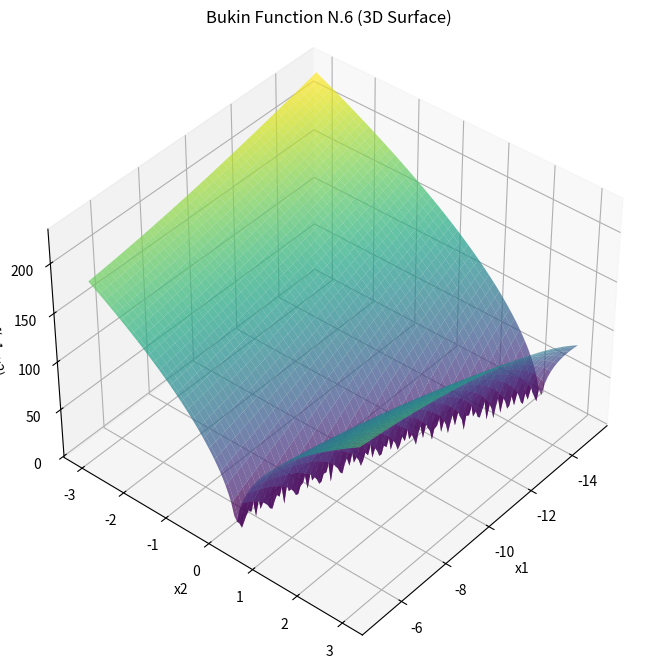
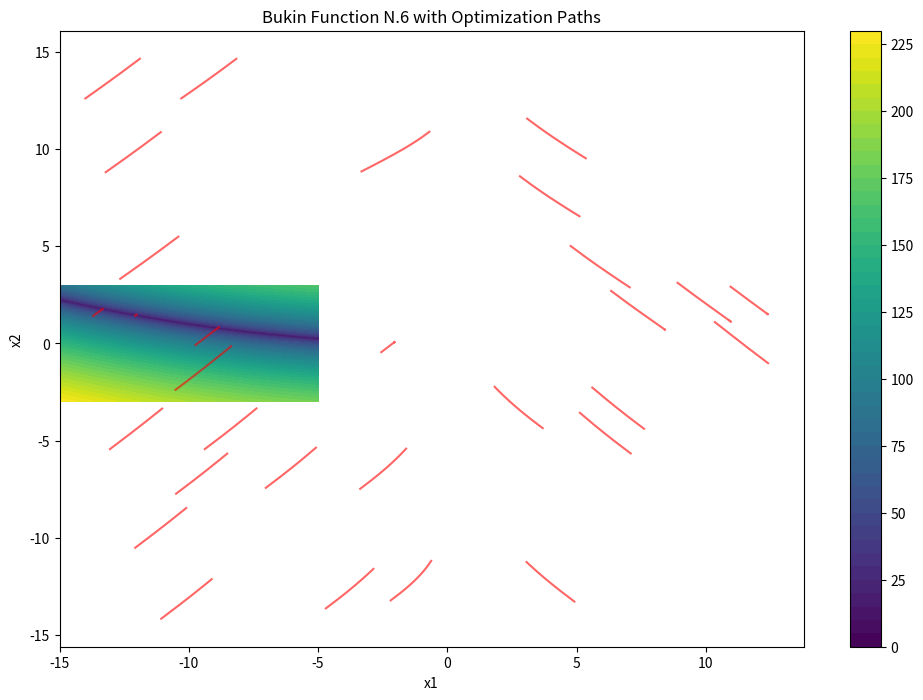

These charts were generated, in order, by the following Python code:
import matplotlib.pyplot as plt
import numpy as np
import pandas as pd
from mpl_toolkits import mplot3d

def f(x1, x2):
    ab = np.fabs(x2 - 0.01 * x1 * x1)
    a = 100 * np.sqrt(ab) + 0.01 * np.fabs(x1 + 10)
    return a

def gradient(x):
    epsilon = 1e-8
    grad = np.zeros_like(x)
    for i in range(len(x)):
        x_plus = x.copy()
        x_plus[i] += epsilon
        grad[i] = (f(x_plus[0], x_plus[1]) - f(x[0], x[1])) / epsilon
    return grad

# Adam Optimizer Implementation
def adam_optimizer(f_grad, lr=0.01, beta1=0.9, beta2=0.999, epsilon=1e-8, steps=200):
    x = np.random.uniform(-15, 15, size=(2,)) 
    m = np.zeros_like(x)  
    v = np.zeros_like(x)  
    path = [x.copy()]  

    for t in range(1, steps + 1):
        grad = f_grad(x)

        
        m = beta1 * m + (1 - beta1) * grad
        v = beta2 * v + (1 - beta2) * grad**2

       
        m_hat = m / (1 - beta1**t)
        v_hat = v / (1 - beta2**t)

     
        x -= lr * m_hat / (np.sqrt(v_hat) + epsilon) 
        path.append(x.copy())

    return np.array(path), f(x[0], x[1])

# Run the optimizer for 30 times
runs = 30
results = []
paths = []

for _ in range(runs):
    path, value = adam_optimizer(gradient, steps=200)
    results.append(value)
    paths.append(path)


best = np.min(results)  # Best value (global minimum)
worst = np.max(results)  # Worst value (highest value found during optimization)
average = np.mean(results)  # Average value


df = pd.DataFrame({
    "Run": [i + 1 for i in range(runs)],
    "Final X1": [path[-1, 0] for path in paths],
    "Final X2": [path[-1, 1] for path in paths],
    "Function Value": results,
})


print(df)


print(f"\nBest value: {best}")
print(f"Worst value: {worst}")
print(f"Average value: {average}")

# Visualizing the Bukin Function N.6
x1 = np.linspace(-15, -5, 100)
x2 = np.linspace(-3, 3, 100)
X1, X2 = np.meshgrid(x1, x2)
Z = f(X1, X2)


fig = plt.figure(figsize=(12, 8))
ax = fig.add_subplot(111, projection='3d')
ax.plot_surface(X1, X2, Z, cmap='viridis', edgecolor='none', alpha=0.7)
ax.set_title('Bukin Function N.6 (3D Surface)')
ax.set_xlabel('x1')
ax.set_ylabel('x2')
ax.set_zlabel('f(x1, x2)')
ax.view_init(elev=40, azim=40)

# 2D Contour Plot with Optimization Paths
fig, ax = plt.subplots(figsize=(12, 8))
contour = ax.contourf(X1, X2, Z, levels=50, cmap='viridis')
plt.colorbar(contour)
for path in paths:
    path = np.array(path)
    ax.plot(path[:, 0], path[:, 1], color='red', alpha=0.6)
ax.set_title('Bukin Function N.6 with Optimization Paths')
ax.set_xlabel('x1')
ax.set_ylabel('x2')

# Show the plots
plt.show()
